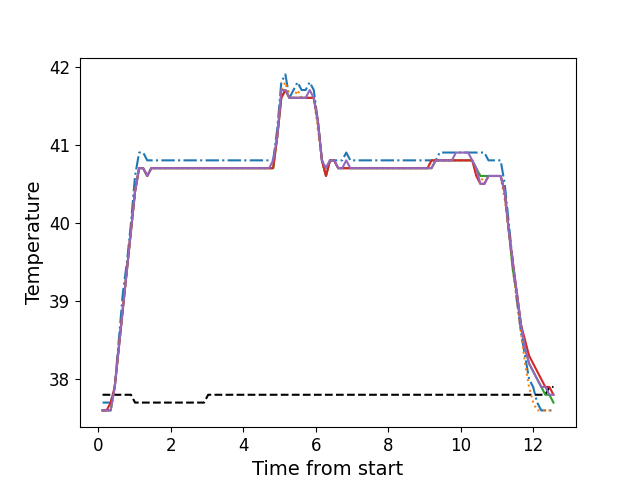

The table this chart was drawn from, first rows:
, times, neutral, z1, z2, z3, z4, z5
0, 0.1181, 37.8, 37.7, 37.6, 37.6, 37.6, 37.6
1, 0.2298, 37.8, 37.7, 37.6, 37.6, 37.6, 37.6
2, 0.3424, 37.8, 37.7, 37.6, 37.6, 37.7, 37.6
3, 0.454, 37.8, 37.9, 37.9, 37.9, 37.9, 37.9
4, 0.5666, 37.8, 38.5, 38.4, 38.4, 38.4, 38.4
5, 0.6783, 37.8, 39.1, 38.9, 38.9, 38.9, 38.9
6, 0.7909, 37.8, 39.5, 39.4, 39.4, 39.4, 39.4
7, 0.9025, 37.8, 40.0, 39.9, 39.9, 39.9, 39.9
8, 1.015, 37.7, 40.6, 40.4, 40.4, 40.4, 40.4
9, 1.127, 37.7, 40.9, 40.7, 40.7, 40.7, 40.7
10, 1.239, 37.7, 40.9, 40.7, 40.7, 40.7, 40.7
11, 1.351, 37.7, 40.8, 40.6, 40.6, 40.6, 40.6
12, 1.463, 37.7, 40.8, 40.7, 40.7, 40.7, 40.7
13, 1.575, 37.7, 40.8, 40.7, 40.7, 40.7, 40.7
14, 1.687, 37.7, 40.8, 40.7, 40.7, 40.7, 40.7
15, 1.799, 37.7, 40.8, 40.7, 40.7, 40.7, 40.7
16, 1.911, 37.7, 40.8, 40.7, 40.7, 40.7, 40.7
17, 2.024, 37.7, 40.8, 40.7, 40.7, 40.7, 40.7
18, 2.135, 37.7, 40.8, 40.7, 40.7, 40.7, 40.7
19, 2.248, 37.7, 40.8, 40.7, 40.7, 40.7, 40.7
20, 2.36, 37.7, 40.8, 40.7, 40.7, 40.7, 40.7
21, 2.471, 37.7, 40.8, 40.7, 40.7, 40.7, 40.7
22, 2.583, 37.7, 40.8, 40.7, 40.7, 40.7, 40.7
23, 2.695, 37.7, 40.8, 40.7, 40.7, 40.7, 40.7
24, 2.808, 37.7, 40.8, 40.7, 40.7, 40.7, 40.7
25, 2.92, 37.7, 40.8, 40.7, 40.7, 40.7, 40.7
26, 3.032, 37.8, 40.8, 40.7, 40.7, 40.7, 40.7
27, 3.144, 37.8, 40.8, 40.7, 40.7, 40.7, 40.7
28, 3.256, 37.8, 40.8, 40.7, 40.7, 40.7, 40.7
29, 3.368, 37.8, 40.8, 40.7, 40.7, 40.7, 40.7
30, 3.48, 37.8, 40.8, 40.7, 40.7, 40.7, 40.7
31, 3.592, 37.8, 40.8, 40.7, 40.7, 40.7, 40.7
32, 3.705, 37.8, 40.8, 40.7, 40.7, 40.7, 40.7
33, 3.816, 37.8, 40.8, 40.7, 40.7, 40.7, 40.7
34, 3.929, 37.8, 40.8, 40.7, 40.7, 40.7, 40.7
35, 4.041, 37.8, 40.8, 40.7, 40.7, 40.7, 40.7
36, 4.152, 37.8, 40.8, 40.7, 40.7, 40.7, 40.7
37, 4.265, 37.8, 40.8, 40.7, 40.7, 40.7, 40.7
38, 4.377, 37.8, 40.8, 40.7, 40.7, 40.7, 40.7
39, 4.489, 37.8, 40.8, 40.7, 40.7, 40.7, 40.7
40, 4.601, 37.8, 40.8, 40.7, 40.7, 40.7, 40.7
41, 4.713, 37.8, 40.8, 40.7, 40.7, 40.7, 40.7
42, 4.825, 37.8, 40.8, 40.7, 40.7, 40.7, 40.8
43, 4.938, 37.8, 41.2, 41.1, 41.1, 41.1, 41.1
44, 5.049, 37.8, 41.8, 41.7, 41.6, 41.6, 41.7
45, 5.162, 37.8, 41.9, 41.8, 41.7, 41.7, 41.7
46, 5.273, 37.8, 41.6, 41.6, 41.6, 41.6, 41.6
47, 5.386, 37.8, 41.7, 41.6, 41.6, 41.6, 41.6
48, 5.498, 37.8, 41.8, 41.7, 41.6, 41.6, 41.6
49, 5.609, 37.8, 41.7, 41.6, 41.6, 41.6, 41.6
50, 5.722, 37.8, 41.7, 41.6, 41.6, 41.6, 41.6
51, 5.833, 37.8, 41.8, 41.6, 41.6, 41.6, 41.7
52, 5.946, 37.8, 41.7, 41.6, 41.6, 41.6, 41.6
53, 6.059, 37.8, 41.3, 41.2, 41.3, 41.3, 41.3
54, 6.17, 37.8, 40.8, 40.8, 40.8, 40.8, 40.8
55, 6.282, 37.8, 40.7, 40.6, 40.6, 40.6, 40.7
56, 6.395, 37.8, 40.8, 40.8, 40.8, 40.8, 40.8
57, 6.506, 37.8, 40.8, 40.8, 40.8, 40.8, 40.8
58, 6.619, 37.8, 40.8, 40.7, 40.7, 40.7, 40.7
59, 6.73, 37.8, 40.8, 40.7, 40.7, 40.7, 40.7
... 52 more rows
